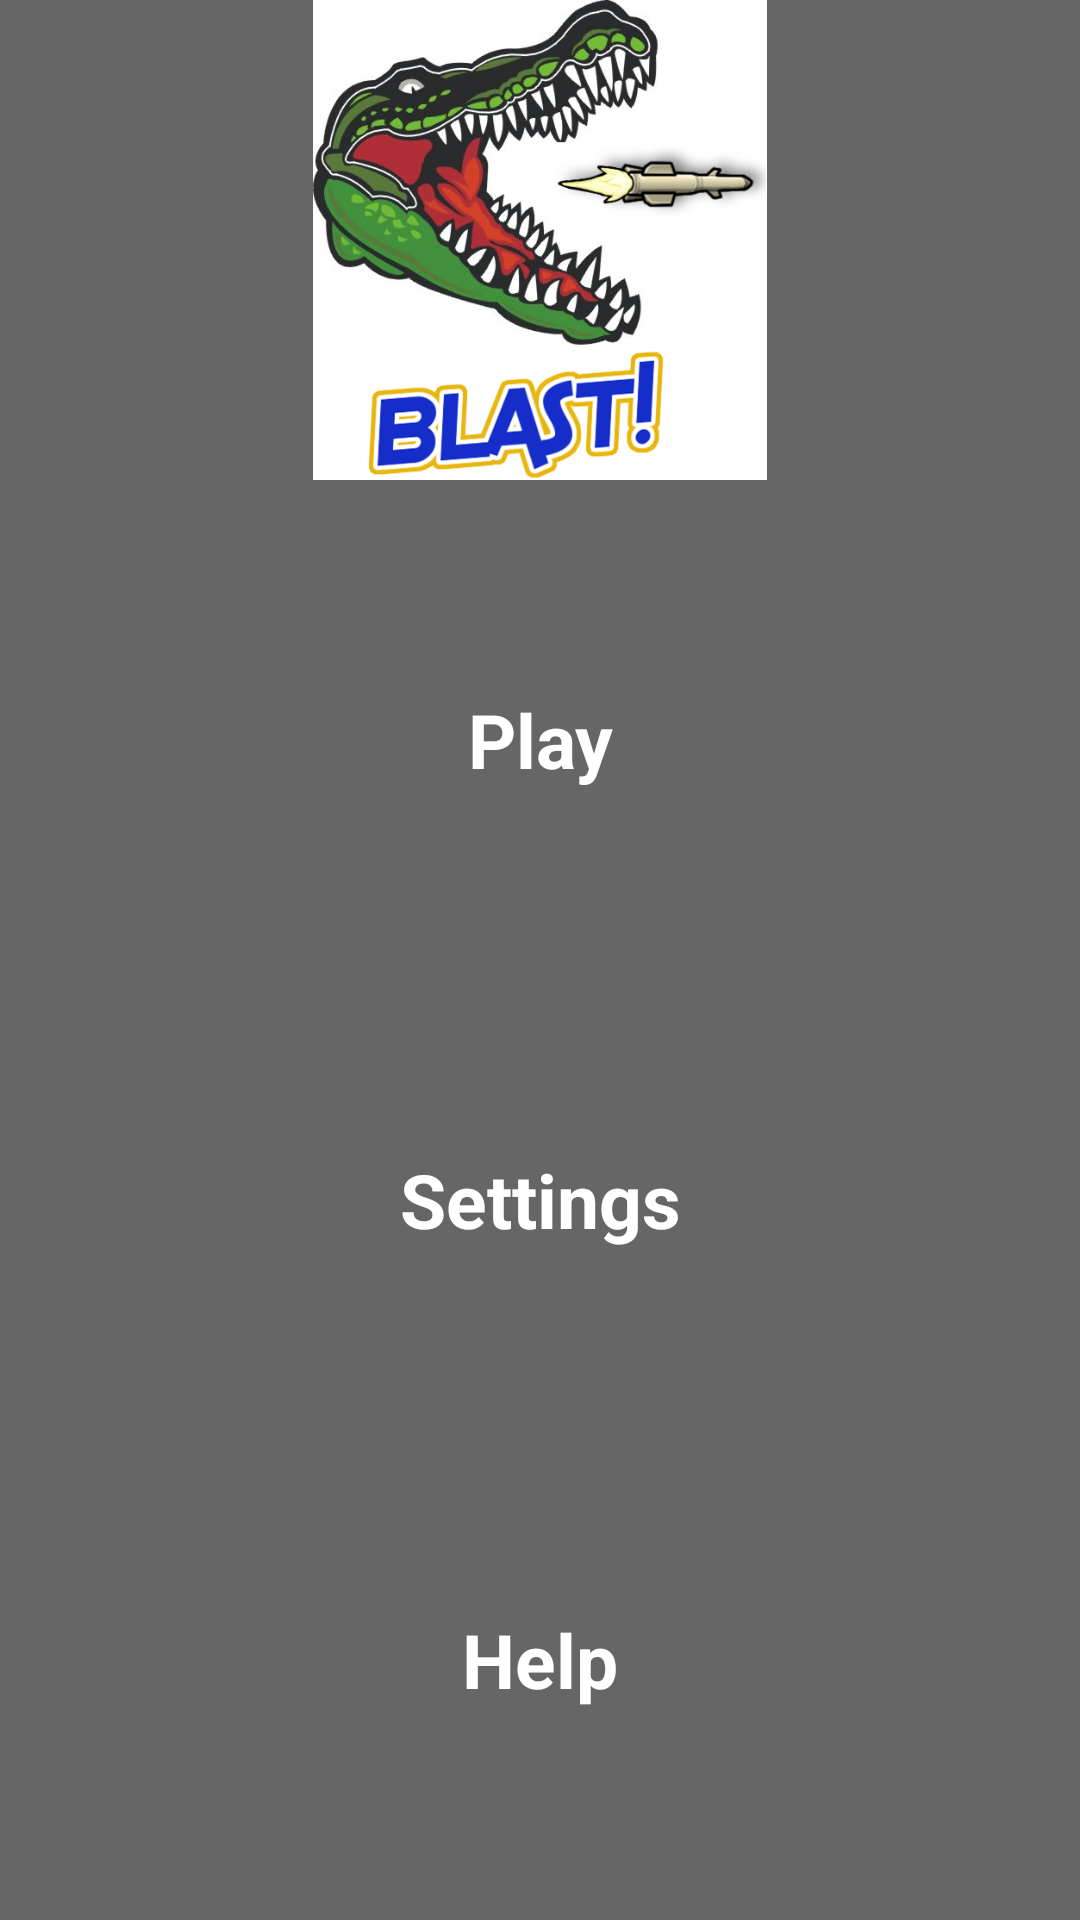

Here is an Android app screen rendered from its layout file. Give the layout XML and the strings, colors and styles it references.
<!-- AndroidManifest.xml: application theme android:Theme.Holo -->
<!-- res/layout/activity_main_menu.xml -->
<RelativeLayout xmlns:android="http://schemas.android.com/apk/res/android"
    xmlns:tools="http://schemas.android.com/tools"
    android:id="@+id/main_menu_relative"
    android:layout_width="match_parent"
    android:layout_height="match_parent"
    android:background="#666"
    tools:context=".MenuActivity" >
    
    <ImageView android:id="@+id/menu_icon"
        android:src="@drawable/blast_icon"
        android:layout_width="160dp"
        android:layout_height="160dp"
        android:layout_alignParentTop="true"
        android:layout_centerHorizontal="true" />
    
    <LinearLayout android:id="@+id/ll_main_menu"
        android:orientation="vertical"
        android:layout_below="@id/menu_icon"
        android:layout_margin="10dp"
        android:layout_width="match_parent"
        android:layout_height="match_parent" >

        <TextView android:id="@+id/tv_play"
            style="@style/MenuFont"
            android:onClick="onClick"
            android:text="@string/play" />
        
        <TextView android:id="@+id/tv_settings"
            android:text="@string/settings"
            android:onClick="onClick"
            style="@style/MenuFont" />
        
        <TextView android:id="@+id/tv_help"
            android:text="@string/help"
            android:onClick="onClick"
            style="@style/MenuFont" />
        
    </LinearLayout>

</RelativeLayout>
<!-- resources referenced by this layout -->
<resources>
  <!-- drawable blast_icon: png bitmap (drawable, 266304 bytes) -->
  <string name="help">Help</string>
  <string name="play">Play</string>
  <string name="settings">Settings</string>
  <style name="MenuFont">
  		<item name="android:textSize">25sp</item>
  		<item name="android:textColor">#fff</item>
  		<item name="android:textStyle">bold</item>
  		<item name="android:clickable">true</item>
  		<item name="android:layout_weight">1</item>
  		<item name="android:layout_width">match_parent</item>
  		<item name="android:layout_height">wrap_content</item>
  		<item name="android:gravity">center</item>
  	</style>
</resources>
